Photos from the image-classification dataset "data" in the GitHub repository Ericdroush/Tax_Sale. Its 4 classes are: county view, map view, map wide view, street view.

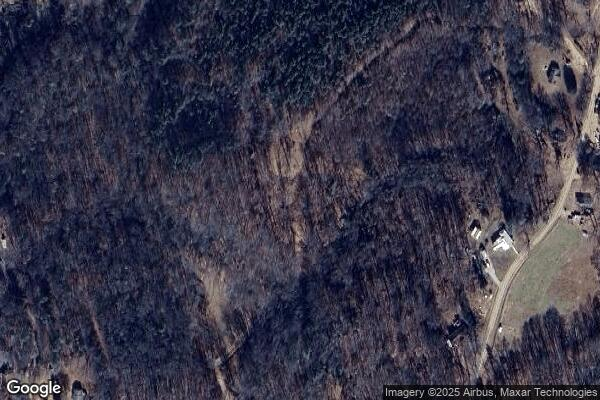
Label: map wide view

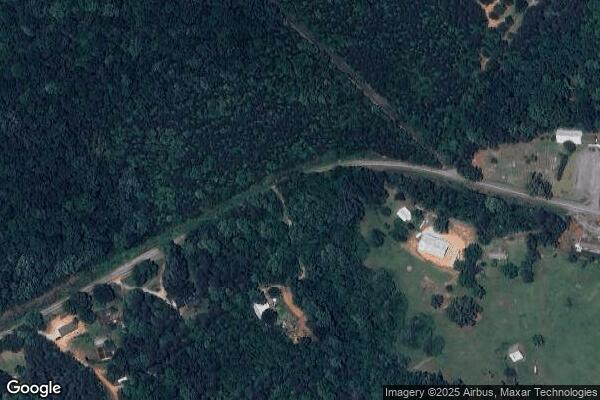
Label: map wide view

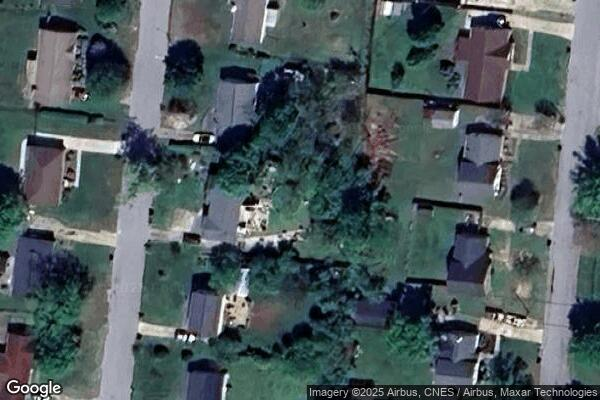
Label: map view

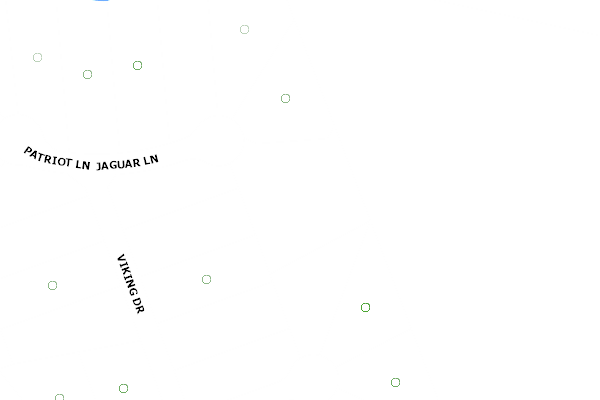
Label: county view

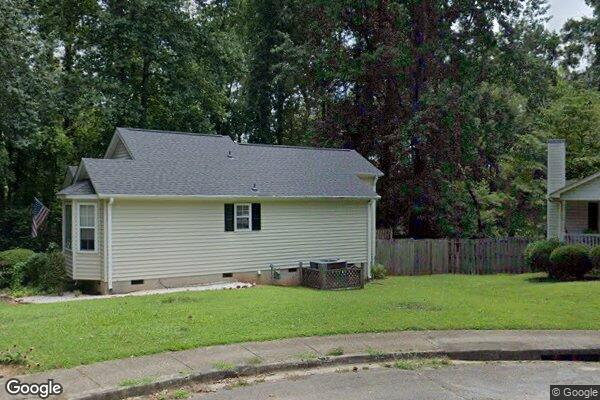
Label: street view

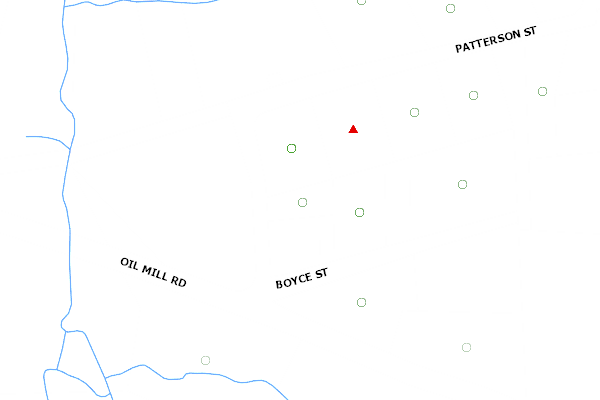
Label: county view
